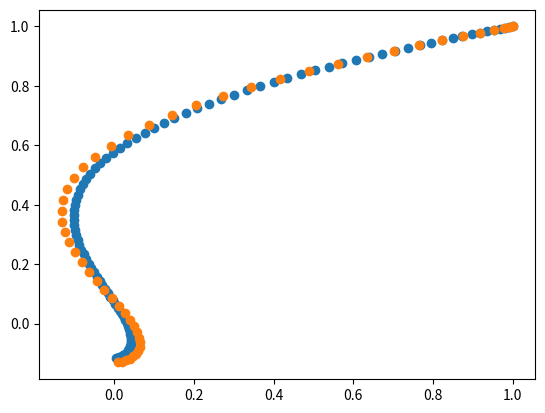

The matplotlib source for this figure:
# -*- coding: utf-8 -*-
"""
Created on Mon Nov 13 11:14:54 2017

[redacted]

Module for simulation of both the continuous and discrete Nesterov methods.
"""

import numpy as np
from scipy.integrate import ode

def cNesterov(x0, f, df, trange=np.linspace(0, 50)):
    """
    Computes the minimum of f using the continuous Nesterov method.
    
    Parameters
    ==========
    x0 : (np.ndarray) - The inital guess for the minimum.
    f : (function) - The function to be minimized.
    df : (function) - The derivative of the function to be minimized.
    trange : (np.ndarray) - An array of the output times for the integration.
    
    Returns
    =======
    positions : (np.ndarray) - An array of the positions of the independent
    variable at each time point given in trange. Shape (#dimensions, #times).
    velocities : (np.ndarray) - An array of the velocities (first derivative)
    of the independent variable at each time point given in trange. Shape (#dimensions, #times).
    """
    def RHS(t, y):
        """
        RHS function generated by reducing the second order continuous Nesterov
        ODE to a system of two first order ODEs.
        
        t : (float) - The integration time variable.
        y : (np.ndarray) - The independent variable of the function
        to be minimized.
        """
        y1 = y[:int(y.size/2)]
        y2 = y[int(y.size/2):]
        if t == 0:
            t = 0.001
        return np.hstack((y2, -3 * y2 / t - df(y1)))
    
    dxdt0 = np.zeros((x0.size,))
    ODE = ode(RHS)
    ODE.set_integrator('dopri5')
    ODE.set_initial_value(np.hstack((x0, dxdt0)), trange[0])
    positions = np.empty((x0.size, trange.size))
    velocities = np.empty((x0.size, trange.size))
    
    for idx, _t in enumerate(trange[1:]):
        positions[:, idx] = ODE.y[:int(ODE.y.size/2)]
        velocities[:, idx] = ODE.y[int(ODE.y.size/2):]
        ODE.integrate(_t)
    positions[:, -1] = ODE.y[:int(ODE.y.size/2)]
    velocities[:, -1] = ODE.y[int(ODE.y.size/2):]
    
    return (positions, velocities)

def dNesterov(x0, f, df, iters=10, stepsize=1):
    """
    Computes the minimum of f using the discrete Nesterov method. 
    If a gradient is not provided, it will be calculated from f.
    
    Parameters
    ==========
    x0 : (np.ndarray) - The inital guess for the minimum.
    f : (function) - The function to be minimized.
    df : (function) - The derivative of the function to be minimized.
    iters : (int) - The number of iterations to perform.
    stepsize : (float) - The step size used in the Nesterov calculation.

    Returns
    =======
    results : (np.ndarray) - An array of the values of the indepenent variable
    at each iteration step. Shape (#dimensions, #iterations + 1).
    """
    results = np.zeros((np.array(x0).size, iters + 1))
    x, y = x0, x0
    results[:, 0] = x
    
    for i in range(1, iters + 1):
        xnew = y - stepsize * df(y)
        ynew = xnew + ((i - 1)/(i + 2)) * (xnew - x)
        x, y = xnew, ynew
        results[:, i] = x

    return results

if __name__ == '__main__':

    def test1():
        return dNesterov(np.array([1, 1]), lambda x: 0.02 * x[0] ** 2 + 0.005 * x[1] **2,
                         lambda x: np.array([0.04 * x[0], 0.01 * x[1]]), iters=100, stepsize=0.25)
        
    def test2():
        return cNesterov(np.array([1, 1]), lambda x: 0.02 * x[0] ** 2 + 0.005 * x[1] **2,
                         lambda x: np.array([0.04 * x[0], 0.01 * x[1]]))
        
    import matplotlib.pyplot as plt
    plt.scatter(*test1())
    plt.scatter(*test2()[0])
